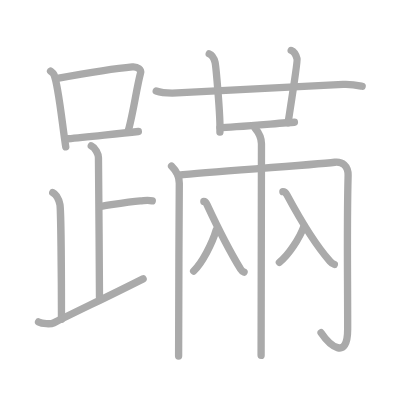
t = 0.00 s
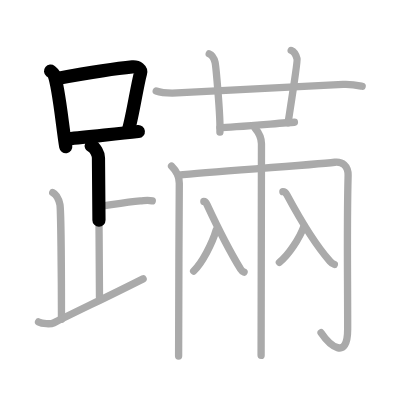
t = 3.50 s
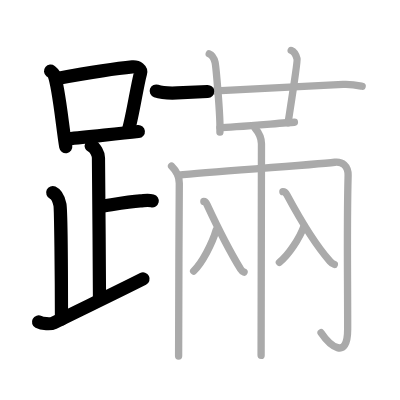
t = 7.25 s
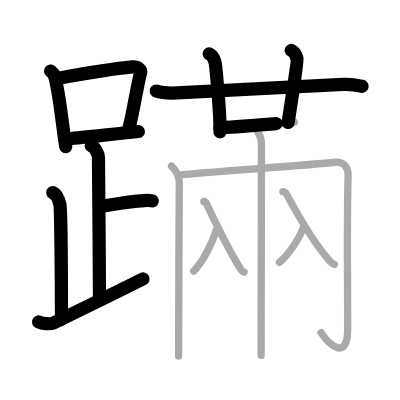
t = 10.75 s
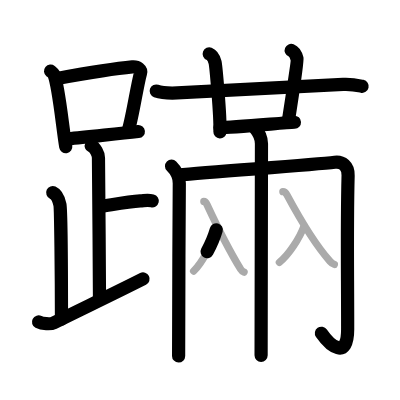
t = 14.50 s
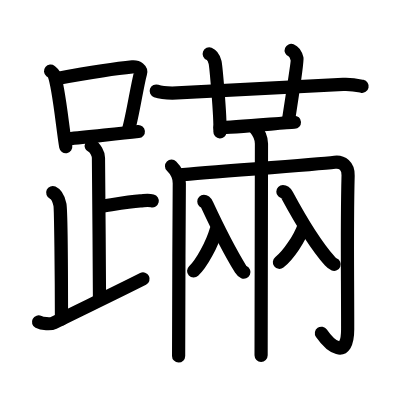
t = 18.00 s

The animated SVG that drew these frames (rendered in a browser with its animation timeline set to each time). Animation: 18 SMIL elements (animate=18); one cycle of 18.00 s.

<?xml version="1.0" standalone="no"?>
<!DOCTYPE svg PUBLIC "-//W3C//DTD SVG 1.1//EN"   "http://www.w3.org/Graphics/SVG/1.1/DTD/svg11.dtd">
<svg width="400px" height="400px"  version="1.1" xmlns="http://www.w3.org/2000/svg">
  <defs>
    <marker id="Triangle" viewBox="0 0 10 10" refX="0" refY="5" markerUnits="strokeWidth" markerWidth="3" style="stroke-opacity:0%;fill:#aaaaaa;" markerHeight="2" orient="auto">
      <path d="M 0 0 L 10 5 L 0 10 z" />
    </marker>
    
    <marker id="Arrow" viewBox="0 0 10 10" refX="5" refY="5" markerUnits="strokeWidth" markerWidth="1.8" style="stroke-opacity:0%;fill:#770000;" markerHeight="2" orient="auto">
      <path d="M 0 4 L 6 4 L 4 1 L 10 5 L 4 9 L 6 6 L 0 6 z" />
        <circle cx="5" cy="5" r="5" />
      </marker>
    
    <marker id="TriangleRed" viewBox="0 0 10 10" refX="0" refY="5" markerUnits="strokeWidth" markerWidth="3" style="stroke-opacity:0%;fill:#CC0000;" markerHeight="2" orient="auto">
      <path d="M 0 0 L 10 5 L 0 10 z" />
    </marker>
    
    <marker id="ArrowRed" viewBox="0 0 10 10" refX="5" refY="5" markerUnits="strokeWidth" markerWidth="1.8" style="stroke-opacity:0%;fill:#CC0000;" markerHeight="2" orient="auto">
      <path d="M 0 4 L 6 4 L 4 1 L 10 5 L 4 9 L 6 6 L 0 6 z" />
        <circle cx="5" cy="5" r="5" />
      </marker>
    
  </defs>
  
  <path style="fill:#ffffff; fill-opacity:100%; fill-rule:evenodd; stroke-width:0;" d="M 0 0 L 400px 0 L 400px 400px L 0 400px L 0 0" />

  <g transform="scale(3.6697247706422 3.6697247706422)">
<path style="fill:none; fill-opacity:0%; fill-rule:evenodd; stroke:#aaaaaa; stroke-opacity:100%; stroke-width: 1.5pt; stroke-linejoin:round; stroke-linecap:round;" d="M13.78 19.37c0.37 0.3 0.75 0.55 0.91 0.92c1.28 2.96 2.35 14.39 3.23 19.71"></path>
<path style="fill:none; fill-opacity:0%; fill-rule:evenodd; stroke:#aaaaaa; stroke-opacity:100%; stroke-width: 1.5pt; stroke-linejoin:round; stroke-linecap:round;" d="M15.61 21.38c8.48-1.54 16.26-2.76 20.45-3.14c1.53-0.14 2.46 0.82 2.24 1.63c-1.01 3.74-2.08 11.37-3.32 15.64"></path>
<path style="fill:none; fill-opacity:0%; fill-rule:evenodd; stroke:#aaaaaa; stroke-opacity:100%; stroke-width: 1.5pt; stroke-linejoin:round; stroke-linecap:round;" d="M18.56 37.81c5.09-0.44 12.15-1.29 19.14-1.97"></path>
<path style="fill:none; fill-opacity:0%; fill-rule:evenodd; stroke:#aaaaaa; stroke-opacity:100%; stroke-width: 1.5pt; stroke-linejoin:round; stroke-linecap:round;" d="M24.87 39.74c1.09 0.5 1.96 2.23 1.96 3.25c0 5.51 0.28 28.01 0.28 38"></path>
<path style="fill:none; fill-opacity:0%; fill-rule:evenodd; stroke:#aaaaaa; stroke-opacity:100%; stroke-width: 1.5pt; stroke-linejoin:round; stroke-linecap:round;" d="M27.38 56.24c3.37-0.49 7.37-1.24 10.85-1.5c1.74-0.13 2.18-0.25 3.26 0"></path>
<path style="fill:none; fill-opacity:0%; fill-rule:evenodd; stroke:#aaaaaa; stroke-opacity:100%; stroke-width: 1.5pt; stroke-linejoin:round; stroke-linecap:round;" d="M14.37 52.49c1.09 0.5 1.74 2.25 1.96 3.25c0.22 1 0.42 19.51 0.42 31.26"></path>
<path style="fill:none; fill-opacity:0%; fill-rule:evenodd; stroke:#aaaaaa; stroke-opacity:100%; stroke-width: 1.5pt; stroke-linejoin:round; stroke-linecap:round;" d="M10.5 87.73c1 0.52 3.32 0.66 4.14 0.25c8.07-4.01 15.46-7.5 24.36-11.99"></path>
<path style="fill:none; fill-opacity:0%; fill-rule:evenodd; stroke:#aaaaaa; stroke-opacity:100%; stroke-width: 1.5pt; stroke-linejoin:round; stroke-linecap:round;" d="M42.57 24.8c1.48 0.53 4.2 0.59 5.69 0.53c8.5-0.33 29-1.58 45.24-2.34c2.47-0.12 3.95 0.25 5.19 0.52"></path>
<path style="fill:none; fill-opacity:0%; fill-rule:evenodd; stroke:#aaaaaa; stroke-opacity:100%; stroke-width: 1.5pt; stroke-linejoin:round; stroke-linecap:round;" d="M57.01 14.69c0.89 0.35 1.42 1.6 1.6 2.31c0.18 0.71 1.5 14.57 1.32 19"></path>
<path style="fill:none; fill-opacity:0%; fill-rule:evenodd; stroke:#aaaaaa; stroke-opacity:100%; stroke-width: 1.5pt; stroke-linejoin:round; stroke-linecap:round;" d="M79.35 13.75c0.89 0.35 1.42 1.6 1.6 2.31c0.18 0.71-1.45 10.94-2.45 17.4"></path>
<path style="fill:none; fill-opacity:0%; fill-rule:evenodd; stroke:#aaaaaa; stroke-opacity:100%; stroke-width: 1.5pt; stroke-linejoin:round; stroke-linecap:round;" d="M59.93 34.76c3.37 0 17.26-1.29 20.3-1.45"></path>
<path style="fill:none; fill-opacity:0%; fill-rule:evenodd; stroke:#aaaaaa; stroke-opacity:100%; stroke-width: 1.5pt; stroke-linejoin:round; stroke-linecap:round;" d="M46.75 45.27c1.25 1.23 2.12 2.95 2.11 4.68C48.75 64 48.67 92.41 48.67 97.02"></path>
<path style="fill:none; fill-opacity:0%; fill-rule:evenodd; stroke:#aaaaaa; stroke-opacity:100%; stroke-width: 1.5pt; stroke-linejoin:round; stroke-linecap:round;" d="M48.56 47.71c9.87-0.96 36.46-2.76 42.67-3.5c2.01-0.24 3.7 0.97 3.63 3.61C94.5 61.25 94.74 74 94.74 89.67c0 8.83-4.99 4.33-7.25 1"></path>
<path style="fill:none; fill-opacity:0%; fill-rule:evenodd; stroke:#aaaaaa; stroke-opacity:100%; stroke-width: 1.5pt; stroke-linejoin:round; stroke-linecap:round;" d="M69.44 34.84c1.01 1.2 1.81 2.65 1.81 4.33c0 0.96-0.1 55.02-0.1 57.67"></path>
<path style="fill:none; fill-opacity:0%; fill-rule:evenodd; stroke:#aaaaaa; stroke-opacity:100%; stroke-width: 1.5pt; stroke-linejoin:round; stroke-linecap:round;" d="M58.93 62.62c-1.09 3.77-3.91 9.11-6.17 11.24"></path>
<path style="fill:none; fill-opacity:0%; fill-rule:evenodd; stroke:#aaaaaa; stroke-opacity:100%; stroke-width: 1.5pt; stroke-linejoin:round; stroke-linecap:round;" d="M55.55 54.9c0.38 0 0.71 0.53 0.89 0.91c2.98 6.41 6.37 13 9.13 17.52c0.31 0.51 0.61 0.7 0.94 0.84"></path>
<path style="fill:none; fill-opacity:0%; fill-rule:evenodd; stroke:#aaaaaa; stroke-opacity:100%; stroke-width: 1.5pt; stroke-linejoin:round; stroke-linecap:round;" d="M82.87 61.55c-1.19 3.33-4.27 8.04-6.74 9.93"></path>
<path style="fill:none; fill-opacity:0%; fill-rule:evenodd; stroke:#aaaaaa; stroke-opacity:100%; stroke-width: 1.5pt; stroke-linejoin:round; stroke-linecap:round;" d="M77.09 52.23c0.48 0 0.92 0.53 1.14 0.94c3.27 6.08 7.52 13.33 11.68 18.01c0.43 0.48 0.78 0.72 1.2 0.87"></path>

<path style="fill:none; fill-opacity:0%; fill-rule:evenodd; stroke:#000000; stroke-opacity:100%; stroke-width: 2.7pt; stroke-linejoin:round; stroke-linecap:round;" d="M13.78 19.37c0.37 0.3 0.75 0.55 0.91 0.92c1.28 2.96 2.35 14.39 3.23 19.71" pathLength="100" stroke-dashoffset="100" stroke-dasharray="100 105"><animate id="dashAnim1" attributeName="stroke-dashoffset" from="100" to="0" dur="1s" calcMode="linear" fill="freeze"/></path>
<path style="fill:none; fill-opacity:0%; fill-rule:evenodd; stroke:#000000; stroke-opacity:100%; stroke-width: 2.7pt; stroke-linejoin:round; stroke-linecap:round;" d="M15.61 21.38c8.48-1.54 16.26-2.76 20.45-3.14c1.53-0.14 2.46 0.82 2.24 1.63c-1.01 3.74-2.08 11.37-3.32 15.64" pathLength="100" stroke-dashoffset="100" stroke-dasharray="100 105"><animate id="dashAnim2" attributeName="stroke-dashoffset" from="100" to="0" dur="1s" calcMode="linear" begin="dashAnim1.end" fill="freeze"/></path>
<path style="fill:none; fill-opacity:0%; fill-rule:evenodd; stroke:#000000; stroke-opacity:100%; stroke-width: 2.7pt; stroke-linejoin:round; stroke-linecap:round;" d="M18.56 37.81c5.09-0.44 12.15-1.29 19.14-1.97" pathLength="100" stroke-dashoffset="100" stroke-dasharray="100 105"><animate id="dashAnim3" attributeName="stroke-dashoffset" from="100" to="0" dur="1s" calcMode="linear" begin="dashAnim2.end" fill="freeze"/></path>
<path style="fill:none; fill-opacity:0%; fill-rule:evenodd; stroke:#000000; stroke-opacity:100%; stroke-width: 2.7pt; stroke-linejoin:round; stroke-linecap:round;" d="M24.87 39.74c1.09 0.5 1.96 2.23 1.96 3.25c0 5.51 0.28 28.01 0.28 38" pathLength="100" stroke-dashoffset="100" stroke-dasharray="100 105"><animate id="dashAnim4" attributeName="stroke-dashoffset" from="100" to="0" dur="1s" calcMode="linear" begin="dashAnim3.end" fill="freeze"/></path>
<path style="fill:none; fill-opacity:0%; fill-rule:evenodd; stroke:#000000; stroke-opacity:100%; stroke-width: 2.7pt; stroke-linejoin:round; stroke-linecap:round;" d="M27.38 56.24c3.37-0.49 7.37-1.24 10.85-1.5c1.74-0.13 2.18-0.25 3.26 0" pathLength="100" stroke-dashoffset="100" stroke-dasharray="100 105"><animate id="dashAnim5" attributeName="stroke-dashoffset" from="100" to="0" dur="1s" calcMode="linear" begin="dashAnim4.end" fill="freeze"/></path>
<path style="fill:none; fill-opacity:0%; fill-rule:evenodd; stroke:#000000; stroke-opacity:100%; stroke-width: 2.7pt; stroke-linejoin:round; stroke-linecap:round;" d="M14.37 52.49c1.09 0.5 1.74 2.25 1.96 3.25c0.22 1 0.42 19.51 0.42 31.26" pathLength="100" stroke-dashoffset="100" stroke-dasharray="100 105"><animate id="dashAnim6" attributeName="stroke-dashoffset" from="100" to="0" dur="1s" calcMode="linear" begin="dashAnim5.end" fill="freeze"/></path>
<path style="fill:none; fill-opacity:0%; fill-rule:evenodd; stroke:#000000; stroke-opacity:100%; stroke-width: 2.7pt; stroke-linejoin:round; stroke-linecap:round;" d="M10.5 87.73c1 0.52 3.32 0.66 4.14 0.25c8.07-4.01 15.46-7.5 24.36-11.99" pathLength="100" stroke-dashoffset="100" stroke-dasharray="100 105"><animate id="dashAnim7" attributeName="stroke-dashoffset" from="100" to="0" dur="1s" calcMode="linear" begin="dashAnim6.end" fill="freeze"/></path>
<path style="fill:none; fill-opacity:0%; fill-rule:evenodd; stroke:#000000; stroke-opacity:100%; stroke-width: 2.7pt; stroke-linejoin:round; stroke-linecap:round;" d="M42.57 24.8c1.48 0.53 4.2 0.59 5.69 0.53c8.5-0.33 29-1.58 45.24-2.34c2.47-0.12 3.95 0.25 5.19 0.52" pathLength="100" stroke-dashoffset="100" stroke-dasharray="100 105"><animate id="dashAnim8" attributeName="stroke-dashoffset" from="100" to="0" dur="1s" calcMode="linear" begin="dashAnim7.end" fill="freeze"/></path>
<path style="fill:none; fill-opacity:0%; fill-rule:evenodd; stroke:#000000; stroke-opacity:100%; stroke-width: 2.7pt; stroke-linejoin:round; stroke-linecap:round;" d="M57.01 14.69c0.89 0.35 1.42 1.6 1.6 2.31c0.18 0.71 1.5 14.57 1.32 19" pathLength="100" stroke-dashoffset="100" stroke-dasharray="100 105"><animate id="dashAnim9" attributeName="stroke-dashoffset" from="100" to="0" dur="1s" calcMode="linear" begin="dashAnim8.end" fill="freeze"/></path>
<path style="fill:none; fill-opacity:0%; fill-rule:evenodd; stroke:#000000; stroke-opacity:100%; stroke-width: 2.7pt; stroke-linejoin:round; stroke-linecap:round;" d="M79.35 13.75c0.89 0.35 1.42 1.6 1.6 2.31c0.18 0.71-1.45 10.94-2.45 17.4" pathLength="100" stroke-dashoffset="100" stroke-dasharray="100 105"><animate id="dashAnim10" attributeName="stroke-dashoffset" from="100" to="0" dur="1s" calcMode="linear" begin="dashAnim9.end" fill="freeze"/></path>
<path style="fill:none; fill-opacity:0%; fill-rule:evenodd; stroke:#000000; stroke-opacity:100%; stroke-width: 2.7pt; stroke-linejoin:round; stroke-linecap:round;" d="M59.93 34.76c3.37 0 17.26-1.29 20.3-1.45" pathLength="100" stroke-dashoffset="100" stroke-dasharray="100 105"><animate id="dashAnim11" attributeName="stroke-dashoffset" from="100" to="0" dur="1s" calcMode="linear" begin="dashAnim10.end" fill="freeze"/></path>
<path style="fill:none; fill-opacity:0%; fill-rule:evenodd; stroke:#000000; stroke-opacity:100%; stroke-width: 2.7pt; stroke-linejoin:round; stroke-linecap:round;" d="M46.75 45.27c1.25 1.23 2.12 2.95 2.11 4.68C48.75 64 48.67 92.41 48.67 97.02" pathLength="100" stroke-dashoffset="100" stroke-dasharray="100 105"><animate id="dashAnim12" attributeName="stroke-dashoffset" from="100" to="0" dur="1s" calcMode="linear" begin="dashAnim11.end" fill="freeze"/></path>
<path style="fill:none; fill-opacity:0%; fill-rule:evenodd; stroke:#000000; stroke-opacity:100%; stroke-width: 2.7pt; stroke-linejoin:round; stroke-linecap:round;" d="M48.56 47.71c9.87-0.96 36.46-2.76 42.67-3.5c2.01-0.24 3.7 0.97 3.63 3.61C94.5 61.25 94.74 74 94.74 89.67c0 8.83-4.99 4.33-7.25 1" pathLength="100" stroke-dashoffset="100" stroke-dasharray="100 105"><animate id="dashAnim13" attributeName="stroke-dashoffset" from="100" to="0" dur="1s" calcMode="linear" begin="dashAnim12.end" fill="freeze"/></path>
<path style="fill:none; fill-opacity:0%; fill-rule:evenodd; stroke:#000000; stroke-opacity:100%; stroke-width: 2.7pt; stroke-linejoin:round; stroke-linecap:round;" d="M69.44 34.84c1.01 1.2 1.81 2.65 1.81 4.33c0 0.96-0.1 55.02-0.1 57.67" pathLength="100" stroke-dashoffset="100" stroke-dasharray="100 105"><animate id="dashAnim14" attributeName="stroke-dashoffset" from="100" to="0" dur="1s" calcMode="linear" begin="dashAnim13.end" fill="freeze"/></path>
<path style="fill:none; fill-opacity:0%; fill-rule:evenodd; stroke:#000000; stroke-opacity:100%; stroke-width: 2.7pt; stroke-linejoin:round; stroke-linecap:round;" d="M58.93 62.62c-1.09 3.77-3.91 9.11-6.17 11.24" pathLength="100" stroke-dashoffset="100" stroke-dasharray="100 105"><animate id="dashAnim15" attributeName="stroke-dashoffset" from="100" to="0" dur="1s" calcMode="linear" begin="dashAnim14.end" fill="freeze"/></path>
<path style="fill:none; fill-opacity:0%; fill-rule:evenodd; stroke:#000000; stroke-opacity:100%; stroke-width: 2.7pt; stroke-linejoin:round; stroke-linecap:round;" d="M55.55 54.9c0.38 0 0.71 0.53 0.89 0.91c2.98 6.41 6.37 13 9.13 17.52c0.31 0.51 0.61 0.7 0.94 0.84" pathLength="100" stroke-dashoffset="100" stroke-dasharray="100 105"><animate id="dashAnim16" attributeName="stroke-dashoffset" from="100" to="0" dur="1s" calcMode="linear" begin="dashAnim15.end" fill="freeze"/></path>
<path style="fill:none; fill-opacity:0%; fill-rule:evenodd; stroke:#000000; stroke-opacity:100%; stroke-width: 2.7pt; stroke-linejoin:round; stroke-linecap:round;" d="M82.87 61.55c-1.19 3.33-4.27 8.04-6.74 9.93" pathLength="100" stroke-dashoffset="100" stroke-dasharray="100 105"><animate id="dashAnim17" attributeName="stroke-dashoffset" from="100" to="0" dur="1s" calcMode="linear" begin="dashAnim16.end" fill="freeze"/></path>
<path style="fill:none; fill-opacity:0%; fill-rule:evenodd; stroke:#000000; stroke-opacity:100%; stroke-width: 2.7pt; stroke-linejoin:round; stroke-linecap:round;" d="M77.09 52.23c0.48 0 0.92 0.53 1.14 0.94c3.27 6.08 7.52 13.33 11.68 18.01c0.43 0.48 0.78 0.72 1.2 0.87" pathLength="100" stroke-dashoffset="100" stroke-dasharray="100 105"><animate id="dashAnim18" attributeName="stroke-dashoffset" from="100" to="0" dur="1s" calcMode="linear" begin="dashAnim17.end" fill="freeze"/></path>

</g>

</svg>  
          
